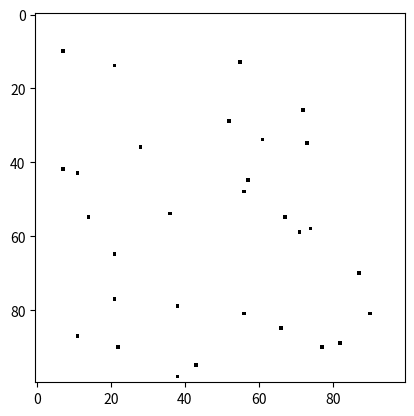

Python code for this plot:
import random

import numpy as np
import matplotlib.pyplot as plt


class FoodMap:
    def __init__(self, grid_size, food_ratio):
        self.grid_size = grid_size
        self.food_ratio = food_ratio

        self.num_food = int(food_ratio * grid_size)

        self.food_grid = np.zeros((grid_size, grid_size))
        for _ in range(self.num_food):
            self.food_grid[random.randint(0, self.grid_size - 1)][random.randint(0, self.grid_size- 1)] = 1

    def show_food(self):
        plt.imshow(self.food_grid, cmap='binary')
        plt.show()



foodMap = FoodMap(100, 0.3)
foodMap.show_food()